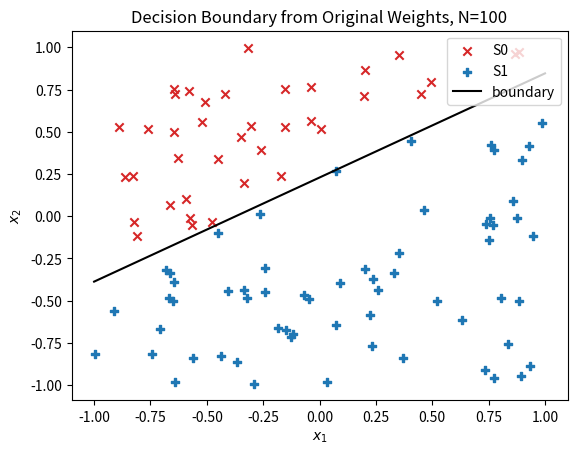
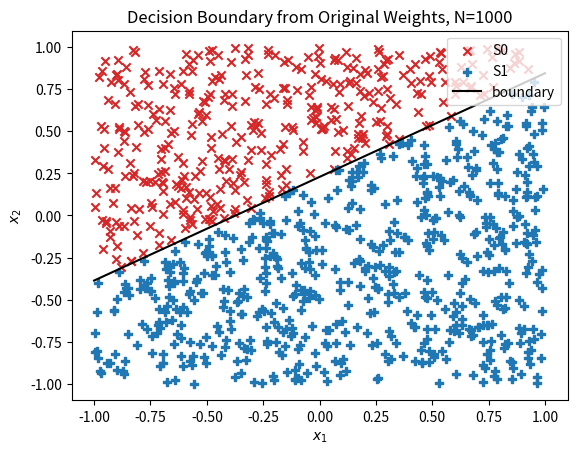
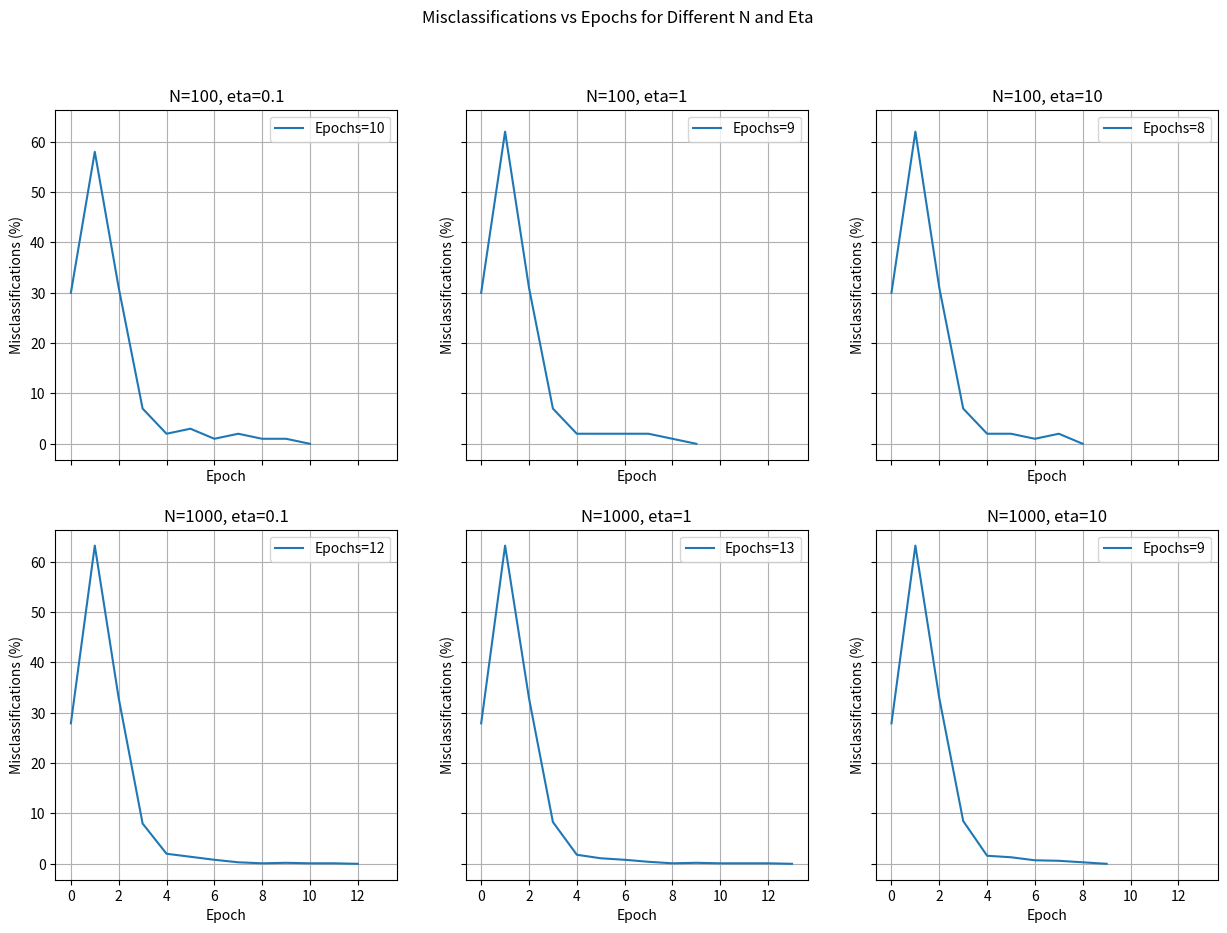

The matplotlib source for these figures, in order:
import numpy as np
import matplotlib.pyplot as plt

def generate_training_data(num_samples, seed=None):
    if seed is None:
        rng = np.random.default_rng()
    else:
        rng = np.random.default_rng(seed=seed)
    
    # Generate random bias and weights
    w0 = rng.uniform(low=-0.25, high=0.25)
    w1, w2 = rng.uniform(low=-1, high=1, size=2)
    
    # Generate inputs
    S = rng.uniform(low=-1, high=1, size=(num_samples,2))
    
    # Generate labels
    # True: v >= 0, sample input is in S1
    # False: v < 0, sample input is in S0
    desired_output = (np.dot(np.insert(S, 0, 1, axis=1), [w0, w1, w2]) >= 0)
    
    return S, (w0, w1, w2), desired_output

def plot_data(S, weights, desired_output, title, save=True):
    S0 = S[desired_output]
    S1 = S[~desired_output]
    
    plt.figure()
    
    # Plot S0
    plt.scatter(
        S0[:, 0], S0[:, 1], 
        color='tab:red', marker='x',
        label='S0'
    )

    # Plot S1
    plt.scatter(
        S1[:, 0], S1[:, 1], 
        color='tab:blue', marker='P',
        label='S1'
    )

    # Plot line w0 + w1x1 + w2x2 = 0
    # x2 = (-w0 - w1x1) / w2
    x1 = np.linspace(-1, 1, len(S))
    x2 = (-weights[0] - weights[1] * x1) / weights[2]
    
    plt.plot(
        x1, x2,
        color='black',
        label='boundary'
    )

    plt.legend(loc='upper right')
    plt.xlabel(r'$x_1$')
    plt.ylabel(r'$x_2$')
    plt.title(title)
        
    plt.show()
    # plt.savefig(f"{title}.png", dpi=300)
    
def pta(S, desired_output, eta, verbose=False, seed=None):
    num_samples = len(S)
    epoch = 0
        
    # Randomly initialize weights (and bias)
    if seed is None:
        rng = np.random.default_rng()
    else:
        rng = np.random.default_rng(seed=seed)
    
    weights = rng.uniform(low=-1, high=1, size=3)
    
    # Calculate number of correct classifications
    misclassifications = []
    output = (np.dot(np.insert(S, 0, 1, axis=1), weights) >= 0)
    num_correct = np.sum(~(desired_output ^ output))

    # Record number of misclassifications for plotting
    misclassifications.append(num_samples - num_correct)

    if verbose:
        print(f"Epoch {epoch}, {eta=}")
        print(f"\t{weights=}")
        print(f"\t{num_correct} of {num_samples} correct") 
    
    while(num_correct != num_samples):
        # Start next epoch
        epoch += 1
        
        # Calculate new outputs
        output = (np.dot(np.insert(S, 0, 1, axis=1), weights) >= 0)
                
        # Update weights according to type of misprediction
        for i in range(num_samples):
            if desired_output[i] and not output[i]:
                weights = weights + eta * np.insert(S[i], 0, 1)
            elif not desired_output[i] and output[i]:
                weights = weights - eta * np.insert(S[i], 0, 1)
            else:
                pass

        # Calculate new outputs
        output = (np.dot(np.insert(S, 0, 1, axis=1), weights) >= 0)
        num_correct = np.sum(~(desired_output ^ output))
        misclassifications.append(num_samples - num_correct)
        
        # Perform updates for each incorrect 
        if verbose:
            print(f"Epoch {epoch}, {eta=}")
            print(f"\t{weights=}")
            print(f"\t{num_correct} of {num_samples} correct") 
        
    return misclassifications

if __name__ == "__main__":
    seed=12345

    # Initialize misclassifications dictionary
    misclassifications = {num_samples: {eta: 0 for eta in [0.1, 1, 10]} for num_samples in [100, 1000]}

    # Generate training data and train for different values of N and eta
    for num_samples in [100, 1000]:
        S, weights, desired_output = generate_training_data(num_samples=num_samples, seed=seed)
        
        if num_samples == 100:
            print(f"Original weights: {weights}")
        
        plot_data(S, weights, desired_output, title=f"Decision Boundary from Original Weights, N={num_samples}")
        
        for eta in [0.1, 1, 10]:
            verbose = (num_samples == 100) and (eta == 1)
            misclassifications[num_samples][eta] = pta(S, desired_output, eta=eta, verbose=verbose, seed=seed)
            
            
    # Plot misclassifications vs epochs
    fig, axs = plt.subplots(2, 3, figsize=(15, 10), sharex=True, sharey=True)
    
    fig.suptitle("Misclassifications vs Epochs for Different N and Eta")

    for i, num_samples in enumerate([100, 1000]):
        for j, eta in enumerate([0.1, 1, 10]):
            axs[i, j].plot(
                np.arange(len(misclassifications[num_samples][eta])), 
                (np.array(misclassifications[num_samples][eta]) / num_samples) * 100,
                label=f"Epochs={len(misclassifications[num_samples][eta]) - 1}"
            )
            axs[i, j].legend(loc='upper right')
            axs[i, j].set_title(f"N={num_samples}, eta={eta}")
            axs[i, j].set_xlabel("Epoch")
            axs[i, j].set_ylabel("Misclassifications (%)")
            axs[i, j].grid()

    plt.show()
    # plt.savefig("epochs_vs_misclassifications.png", dpi=300)